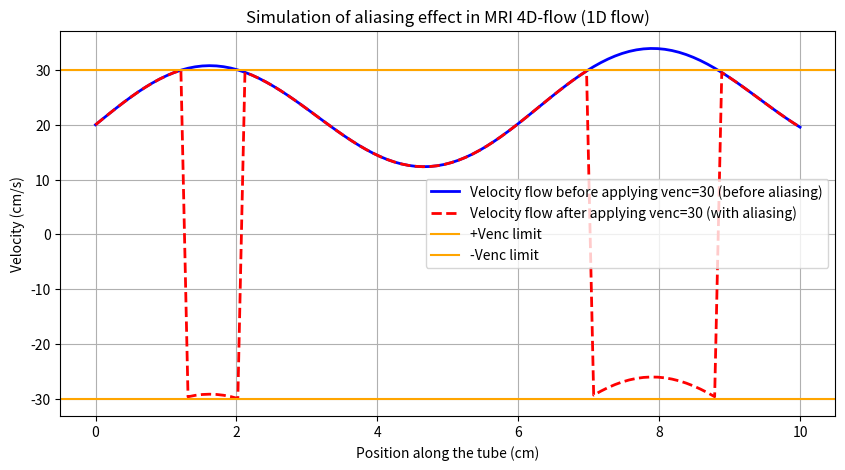
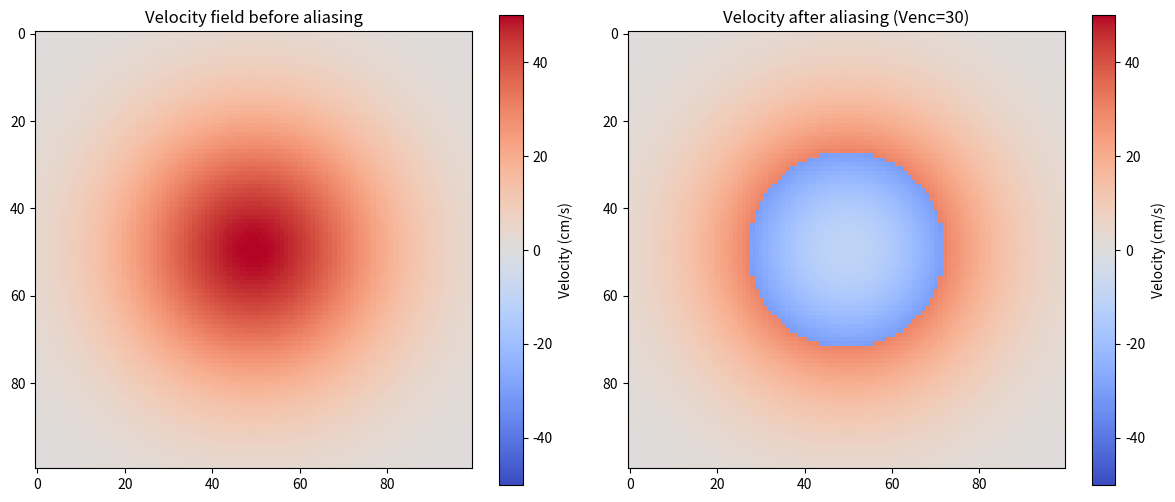

Here is the Python script that generated these plots, in order:
import numpy as np
import matplotlib.pyplot as plt

def plot_1D(x, velocity_flow, velocity_flow_aliased, venc):
    plt.figure(figsize=(10, 5))
    plt.plot(x, velocity_flow, label=f"Velocity flow before applying venc={venc} (before aliasing)", color="blue", linewidth=2)
    plt.plot(x, velocity_flow_aliased, label=f"Velocity flow after applying venc={venc} (with aliasing)", color="red", linestyle="--", linewidth=2)
    plt.axhline(y=venc, color="orange", linestyle="-", label="+Venc limit")
    plt.axhline(y=-venc, color="orange", linestyle="-", label="-Venc limit")
    plt.xlabel("Position along the tube (cm)")
    plt.ylabel("Velocity (cm/s)")
    plt.title("Simulation of aliasing effect in MRI 4D-flow (1D flow)")
    plt.legend()
    plt.grid(True)
    plt.show()

def tube_1D(length, num_samples):
    return np.linspace(start=0,stop=length,num=num_samples) # a 1D array of num_samples points from 0 to length that are evenly spaced

def velocity_1D(x):
    return 20 + 10*np.sin(x) + 0.5*x

def aliasing_simulation_1D(venc):
    x = tube_1D(10, 100)
    velocity_flow = velocity_1D(x)
    velocity_flow_aliased = np.array([])

    for v in velocity_flow:
        if v > venc:
            v_aliased = v - 2*venc
        elif v < -venc:
            v_aliased = v + 2*venc
        else:
            v_aliased = v
        velocity_flow_aliased = np.append(velocity_flow_aliased, v_aliased)
    plot_1D(x, velocity_flow, velocity_flow_aliased, venc)

aliasing_simulation_1D(venc=30)


def plot_2D(V, V_aliased, venc):
    fig, (ax1, ax2) = plt.subplots(1, 2, figsize=(12, 5))

    im1 = ax1.imshow(V, cmap='coolwarm', vmin=-50, vmax=50)
    ax1.set_title("Velocity field before aliasing")
    fig.colorbar(im1, ax=ax1, label="Velocity (cm/s)")

    im2 = ax2.imshow(V_aliased, cmap='coolwarm', vmin=-50, vmax=50)
    ax2.set_title(f"Velocity after aliasing (Venc={venc})")
    fig.colorbar(im2, ax=ax2, label="Velocity (cm/s)")

    plt.tight_layout()
    plt.show()

def velocity_field_2D(num_samples=100):
    x = np.linspace(start=-5, stop=5, num=num_samples)
    y = np.linspace(start=-5, stop=5, num=num_samples)
    X, Y = np.meshgrid(x, y)

    V = 50 * np.exp(-(X**2 + Y**2)/10) # velocity field in cm/s
    return X, Y, V

def aliasing_simulation_2D(venc):
    X, Y, velocity_flow = velocity_field_2D(100)
    velocity_flow_aliased = np.where(
        velocity_flow > venc, velocity_flow - 2*venc,
        np.where(velocity_flow < -venc, velocity_flow + 2*venc,
        velocity_flow))
    plot_2D(velocity_flow, velocity_flow_aliased, venc)

aliasing_simulation_2D(venc=30)